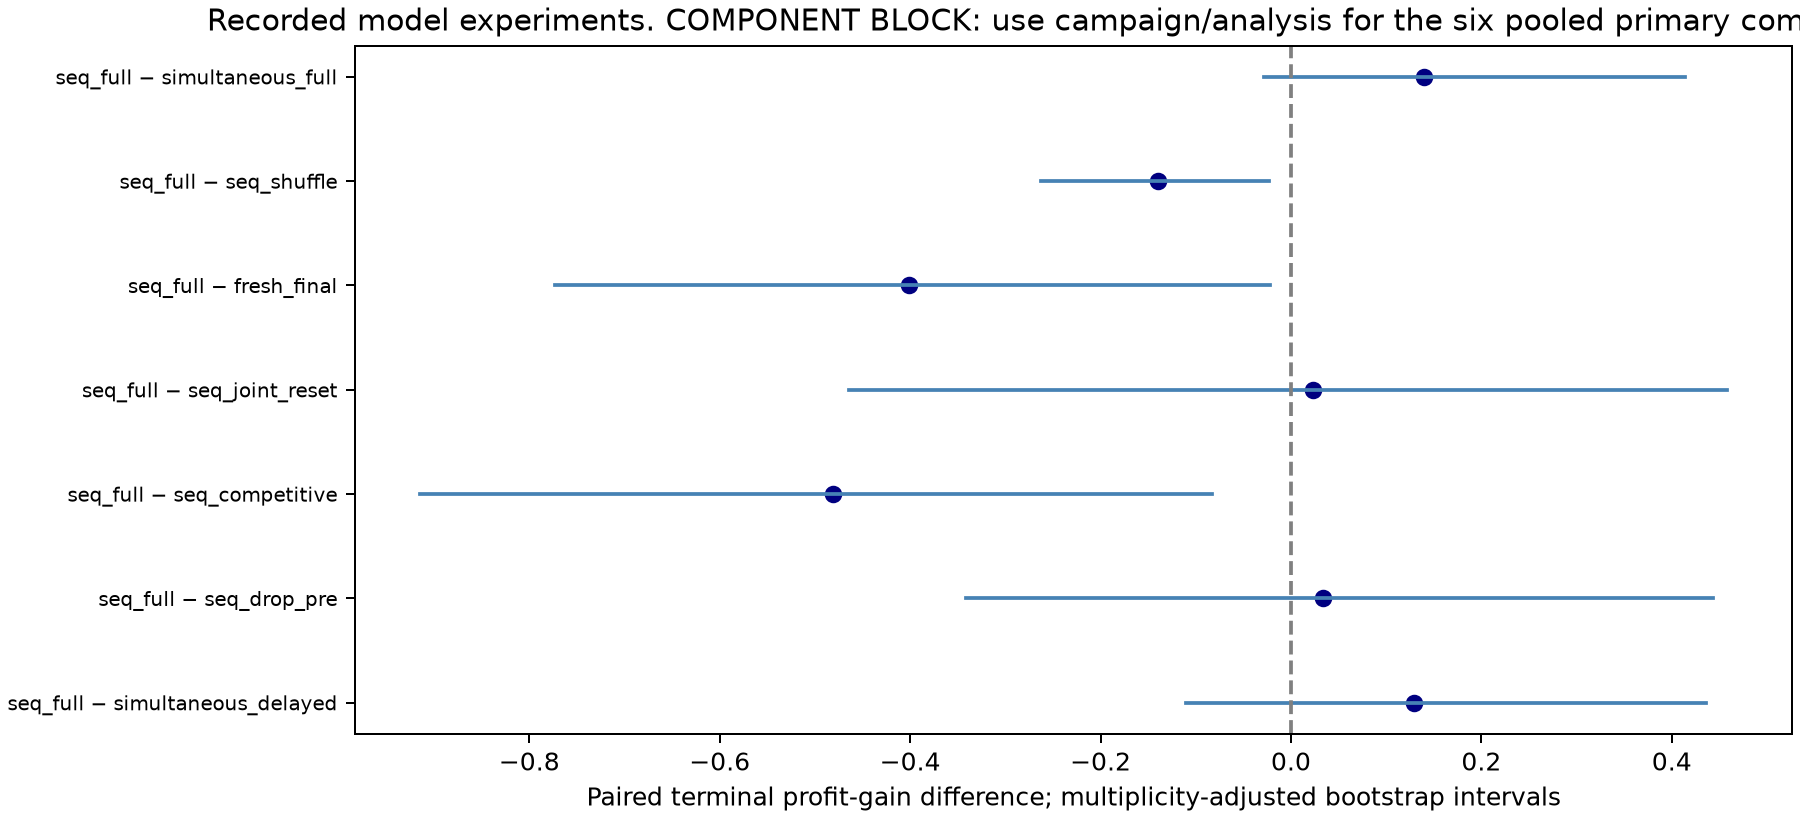

The table this chart was drawn from, first rows:
left, right, available, effect, ci_low, ci_high, p_value, clusters, matched_trials, bootstrap_draws, family_size, interval, sign_flip_exact, sign_flip_assumption, family, holm_p_value
sequential_full, simultaneous_delayed, True, 0.1288, -0.1102, 0.4358, 0.4375, 12, 24, 10000, 3, dataset-stratified product-cluster perce…, True, symmetric null distribution of product d…, primary, 0.875
sequential_full, sequential_drop_pre, True, 0.03406, -0.3411, 0.4429, 0.8496, 12, 24, 10000, 3, dataset-stratified product-cluster perce…, True, symmetric null distribution of product d…, primary, 0.875
sequential_full, sequential_competitive, True, -0.4811, -0.9144, -0.08322, 0.02832, 12, 24, 10000, 3, dataset-stratified product-cluster perce…, True, symmetric null distribution of product d…, primary, 0.08496
sequential_full, sequential_joint_reset, True, 0.02293, -0.4637, 0.4581, 0.9077, 12, 24, 10000, 4, dataset-stratified product-cluster perce…, True, symmetric null distribution of product d…, secondary, 0.9077
sequential_full, fresh_final, True, -0.4016, -0.7729, -0.02163, 0.03906, 12, 24, 10000, 4, dataset-stratified product-cluster perce…, True, symmetric null distribution of product d…, secondary, 0.1172
sequential_full, sequential_shuffle, True, -0.1397, -0.2627, -0.02354, 0.0166, 12, 24, 10000, 4, dataset-stratified product-cluster perce…, True, symmetric null distribution of product d…, secondary, 0.06641
sequential_full, simultaneous_full, True, 0.1395, -0.02794, 0.4143, 0.1514, 12, 24, 10000, 4, dataset-stratified product-cluster perce…, True, symmetric null distribution of product d…, secondary, 0.3027
